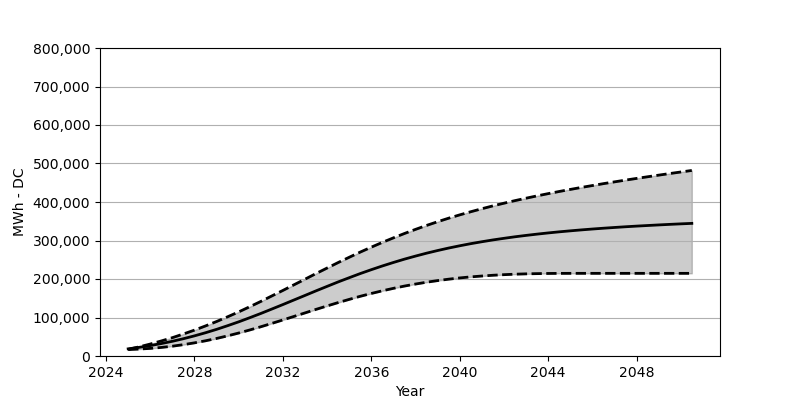

The file beside this chart, header and first rows:
Date, Low, Base, High
2025-01, 16690, 18566, 17154
2025-07, 17999, 22473, 23782
2026-01, 19762, 27071, 31071
2026-07, 22226, 32266, 39050
2027-01, 25452, 38215, 47616
2027-07, 29432, 44864, 57111
2028-01, 34163, 52296, 67244
2028-07, 39493, 60378, 78079
2029-01, 45596, 69234, 89593
2029-07, 52296, 78697, 101809
2030-01, 59688, 88748, 114582
2030-07, 67553, 99356, 127911
2031-01, 75934, 110438, 141715
2031-07, 84635, 121891, 155899
2032-01, 93645, 133602, 170311
2032-07, 102727, 145446, 184898
2033-01, 111964, 157343, 199557
2033-07, 121087, 169187, 214144
2034-01, 130045, 180878, 228545
2034-07, 138715, 192341, 242668
2035-01, 147075, 203361, 256462
2035-07, 155034, 214041, 269832
2036-01, 162435, 224216, 282749
2036-07, 169342, 233834, 295078
2037-01, 175775, 242988, 306944
2037-07, 181640, 251555, 318190
2038-01, 186919, 259554, 328953
2038-07, 191640, 267028, 339148
2039-01, 195867, 273966, 348807
2039-07, 199526, 280378, 357931
2040-01, 202773, 286295, 366590
2040-07, 205505, 291790, 374724
2041-01, 207763, 296810, 382558
2041-07, 209701, 301449, 389919
2042-01, 211247, 305676, 396908
2042-07, 212495, 309634, 403557
2043-01, 213350, 313242, 409887
2043-07, 213948, 316541, 415907
2044-01, 214381, 319665, 421742
2044-07, 214598, 322499, 427309
2045-01, 214670, 325108, 432680
2045-07, 214690, 327530, 437813
2046-01, 214690, 329808, 442772
2046-07, 214690, 331880, 447669
2047-01, 214690, 333839, 452318
2047-07, 214690, 335674, 456854
2048-01, 214690, 337375, 461276
2048-07, 214690, 338932, 465565
2049-01, 214690, 340468, 469791
2049-07, 214690, 341880, 473915
2050-01, 214690, 343241, 477976
2050-07, 214690, 344467, 481914
